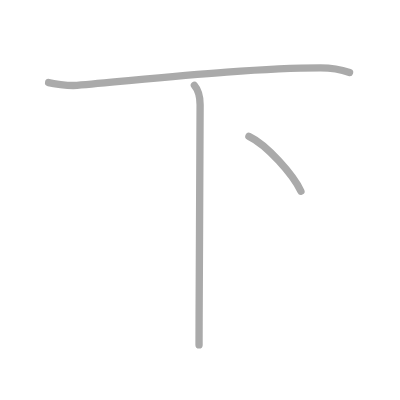
t = 0.00 s
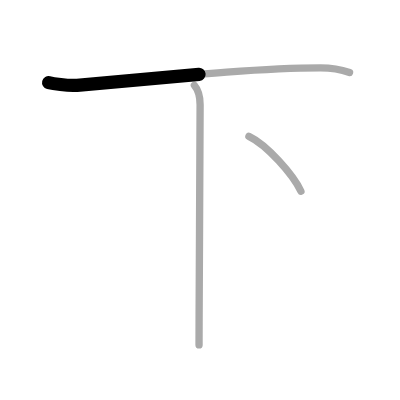
t = 0.50 s
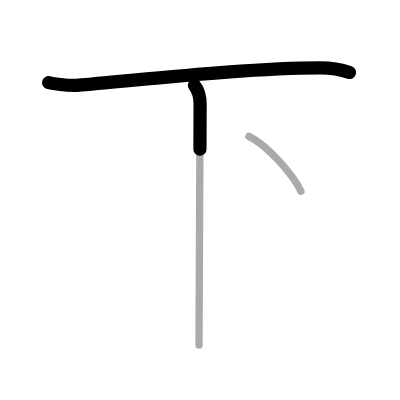
t = 1.25 s
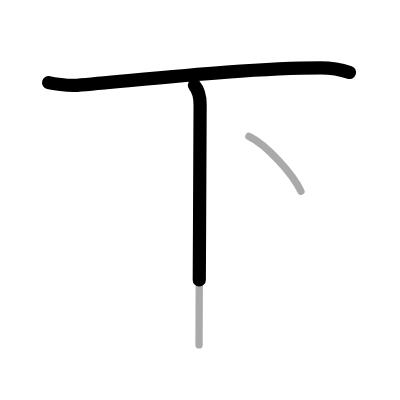
t = 1.75 s
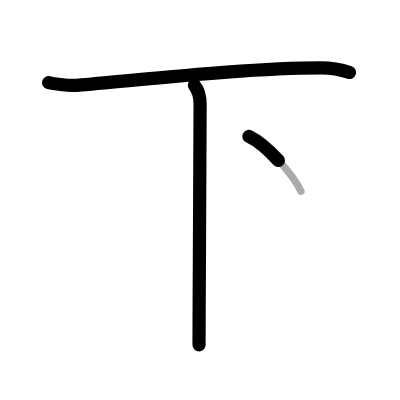
t = 2.50 s
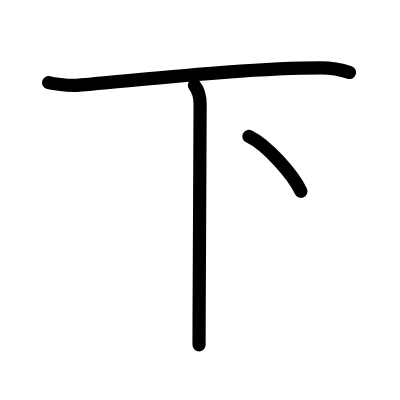
t = 3.00 s

The animated SVG that drew these frames (rendered in a browser with its animation timeline set to each time). Animation: 3 SMIL elements (animate=3); one cycle of 3.00 s.

<?xml version="1.0" standalone="no"?>
<!DOCTYPE svg PUBLIC "-//W3C//DTD SVG 1.1//EN"   "http://www.w3.org/Graphics/SVG/1.1/DTD/svg11.dtd">
<svg width="400px" height="400px"  version="1.1" xmlns="http://www.w3.org/2000/svg">
  <defs>
    <marker id="Triangle" viewBox="0 0 10 10" refX="0" refY="5" markerUnits="strokeWidth" markerWidth="3" style="stroke-opacity:0%;fill:#aaaaaa;" markerHeight="2" orient="auto">
      <path d="M 0 0 L 10 5 L 0 10 z" />
    </marker>
    
    <marker id="Arrow" viewBox="0 0 10 10" refX="5" refY="5" markerUnits="strokeWidth" markerWidth="1.8" style="stroke-opacity:0%;fill:#770000;" markerHeight="2" orient="auto">
      <path d="M 0 4 L 6 4 L 4 1 L 10 5 L 4 9 L 6 6 L 0 6 z" />
        <circle cx="5" cy="5" r="5" />
      </marker>
    
    <marker id="TriangleRed" viewBox="0 0 10 10" refX="0" refY="5" markerUnits="strokeWidth" markerWidth="3" style="stroke-opacity:0%;fill:#CC0000;" markerHeight="2" orient="auto">
      <path d="M 0 0 L 10 5 L 0 10 z" />
    </marker>
    
    <marker id="ArrowRed" viewBox="0 0 10 10" refX="5" refY="5" markerUnits="strokeWidth" markerWidth="1.8" style="stroke-opacity:0%;fill:#CC0000;" markerHeight="2" orient="auto">
      <path d="M 0 4 L 6 4 L 4 1 L 10 5 L 4 9 L 6 6 L 0 6 z" />
        <circle cx="5" cy="5" r="5" />
      </marker>
    
  </defs>
  
  <path style="fill:#ffffff; fill-opacity:100%; fill-rule:evenodd; stroke-width:0;" d="M 0 0 L 400px 0 L 400px 400px L 0 400px L 0 0" />

  <g transform="scale(3.6697247706422 3.6697247706422)">
<path style="fill:none; fill-opacity:0%; fill-rule:evenodd; stroke:#aaaaaa; stroke-opacity:100%; stroke-width: 1.5pt; stroke-linejoin:round; stroke-linecap:round;" d="M13.25 22.5c0.94 0.23 5.18 0.96 7.74 0.75c17.87-1.5 46.54-4.75 66.38-4.75c2.92 0 6.42 0.75 7.88 1.25"></path>
<path style="fill:none; fill-opacity:0%; fill-rule:evenodd; stroke:#aaaaaa; stroke-opacity:100%; stroke-width: 1.5pt; stroke-linejoin:round; stroke-linecap:round;" d="M52.97 23.25c0.93 1.07 1.56 2.75 1.56 5.3c0 8.65-0.2 39.42-0.27 57.2c-0.02 3.86-0.02 5.89-0.02 8.25"></path>
<path style="fill:none; fill-opacity:0%; fill-rule:evenodd; stroke:#aaaaaa; stroke-opacity:100%; stroke-width: 1.5pt; stroke-linejoin:round; stroke-linecap:round;" d="M67.83 37.17C72.75 39.5 79.88 47.62 82 52.12"></path>

<path style="fill:none; fill-opacity:0%; fill-rule:evenodd; stroke:#000000; stroke-opacity:100%; stroke-width: 2.7pt; stroke-linejoin:round; stroke-linecap:round;" d="M13.25 22.5c0.94 0.23 5.18 0.96 7.74 0.75c17.87-1.5 46.54-4.75 66.38-4.75c2.92 0 6.42 0.75 7.88 1.25" pathLength="100" stroke-dashoffset="100" stroke-dasharray="100 105"><animate id="dashAnim1" attributeName="stroke-dashoffset" from="100" to="0" dur="1s" calcMode="linear" fill="freeze"/></path>
<path style="fill:none; fill-opacity:0%; fill-rule:evenodd; stroke:#000000; stroke-opacity:100%; stroke-width: 2.7pt; stroke-linejoin:round; stroke-linecap:round;" d="M52.97 23.25c0.93 1.07 1.56 2.75 1.56 5.3c0 8.65-0.2 39.42-0.27 57.2c-0.02 3.86-0.02 5.89-0.02 8.25" pathLength="100" stroke-dashoffset="100" stroke-dasharray="100 105"><animate id="dashAnim2" attributeName="stroke-dashoffset" from="100" to="0" dur="1s" calcMode="linear" begin="dashAnim1.end" fill="freeze"/></path>
<path style="fill:none; fill-opacity:0%; fill-rule:evenodd; stroke:#000000; stroke-opacity:100%; stroke-width: 2.7pt; stroke-linejoin:round; stroke-linecap:round;" d="M67.83 37.17C72.75 39.5 79.88 47.62 82 52.12" pathLength="100" stroke-dashoffset="100" stroke-dasharray="100 105"><animate id="dashAnim3" attributeName="stroke-dashoffset" from="100" to="0" dur="1s" calcMode="linear" begin="dashAnim2.end" fill="freeze"/></path>

</g>

</svg>  
          
